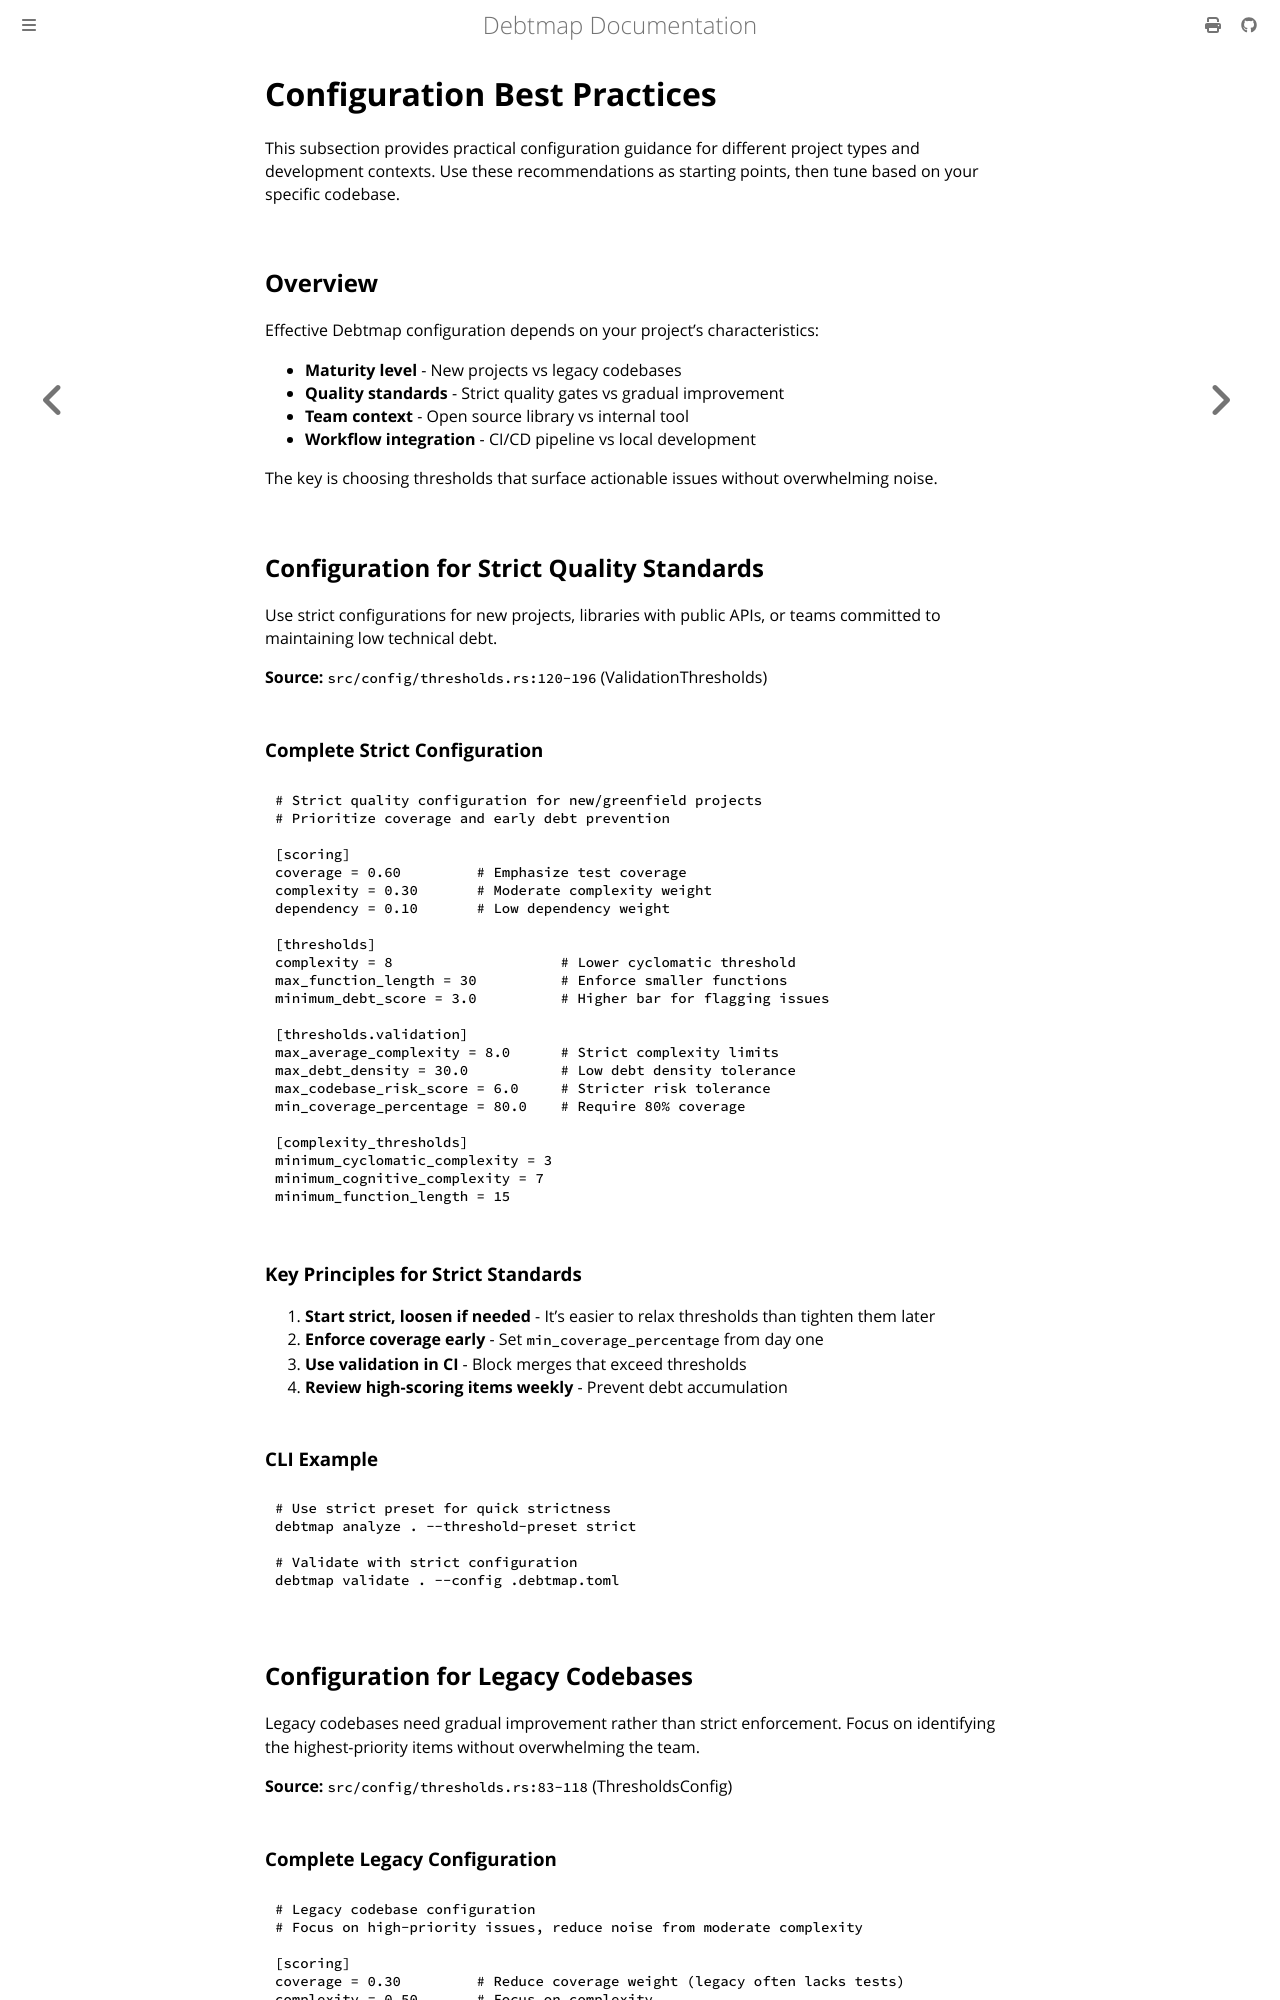

repository: iepathos/debtmap · page: configuration/best-practices.html · generator: mdbook

# Configuration Best Practices

This subsection provides practical configuration guidance for different project types and development contexts. Use these recommendations as starting points, then tune based on your specific codebase.

## Overview

Effective Debtmap configuration depends on your project's characteristics:

- **Maturity level** - New projects vs legacy codebases
- **Quality standards** - Strict quality gates vs gradual improvement
- **Team context** - Open source library vs internal tool
- **Workflow integration** - CI/CD pipeline vs local development

The key is choosing thresholds that surface actionable issues without overwhelming noise.

## Configuration for Strict Quality Standards

Use strict configurations for new projects, libraries with public APIs, or teams committed to maintaining low technical debt.

**Source:** `src/config/thresholds.rs:120-196` (ValidationThresholds)

### Complete Strict Configuration

```toml
# Strict quality configuration for new/greenfield projects
# Prioritize coverage and early debt prevention

[scoring]
coverage = 0.60         # Emphasize test coverage
complexity = 0.30       # Moderate complexity weight
dependency = 0.10       # Low dependency weight

[thresholds]
complexity = 8                    # Lower cyclomatic threshold
max_function_length = 30          # Enforce smaller functions
minimum_debt_score = 3.0          # Higher bar for flagging issues

[thresholds.validation]
max_average_complexity = 8.0      # Strict complexity limits
max_debt_density = 30.0           # Low debt density tolerance
max_codebase_risk_score = 6.0     # Stricter risk tolerance
min_coverage_percentage = 80.0    # Require 80% coverage

[complexity_thresholds]
minimum_cyclomatic_complexity = 3
minimum_cognitive_complexity = 7
minimum_function_length = 15
```

### Key Principles for Strict Standards

1. **Start strict, loosen if needed** - It's easier to relax thresholds than tighten them later
2. **Enforce coverage early** - Set `min_coverage_percentage` from day one
3. **Use validation in CI** - Block merges that exceed thresholds
4. **Review high-scoring items weekly** - Prevent debt accumulation

### CLI Example

```bash
# Use strict preset for quick strictness
debtmap analyze . --threshold-preset strict

# Validate with strict configuration
debtmap validate . --config .debtmap.toml
```
